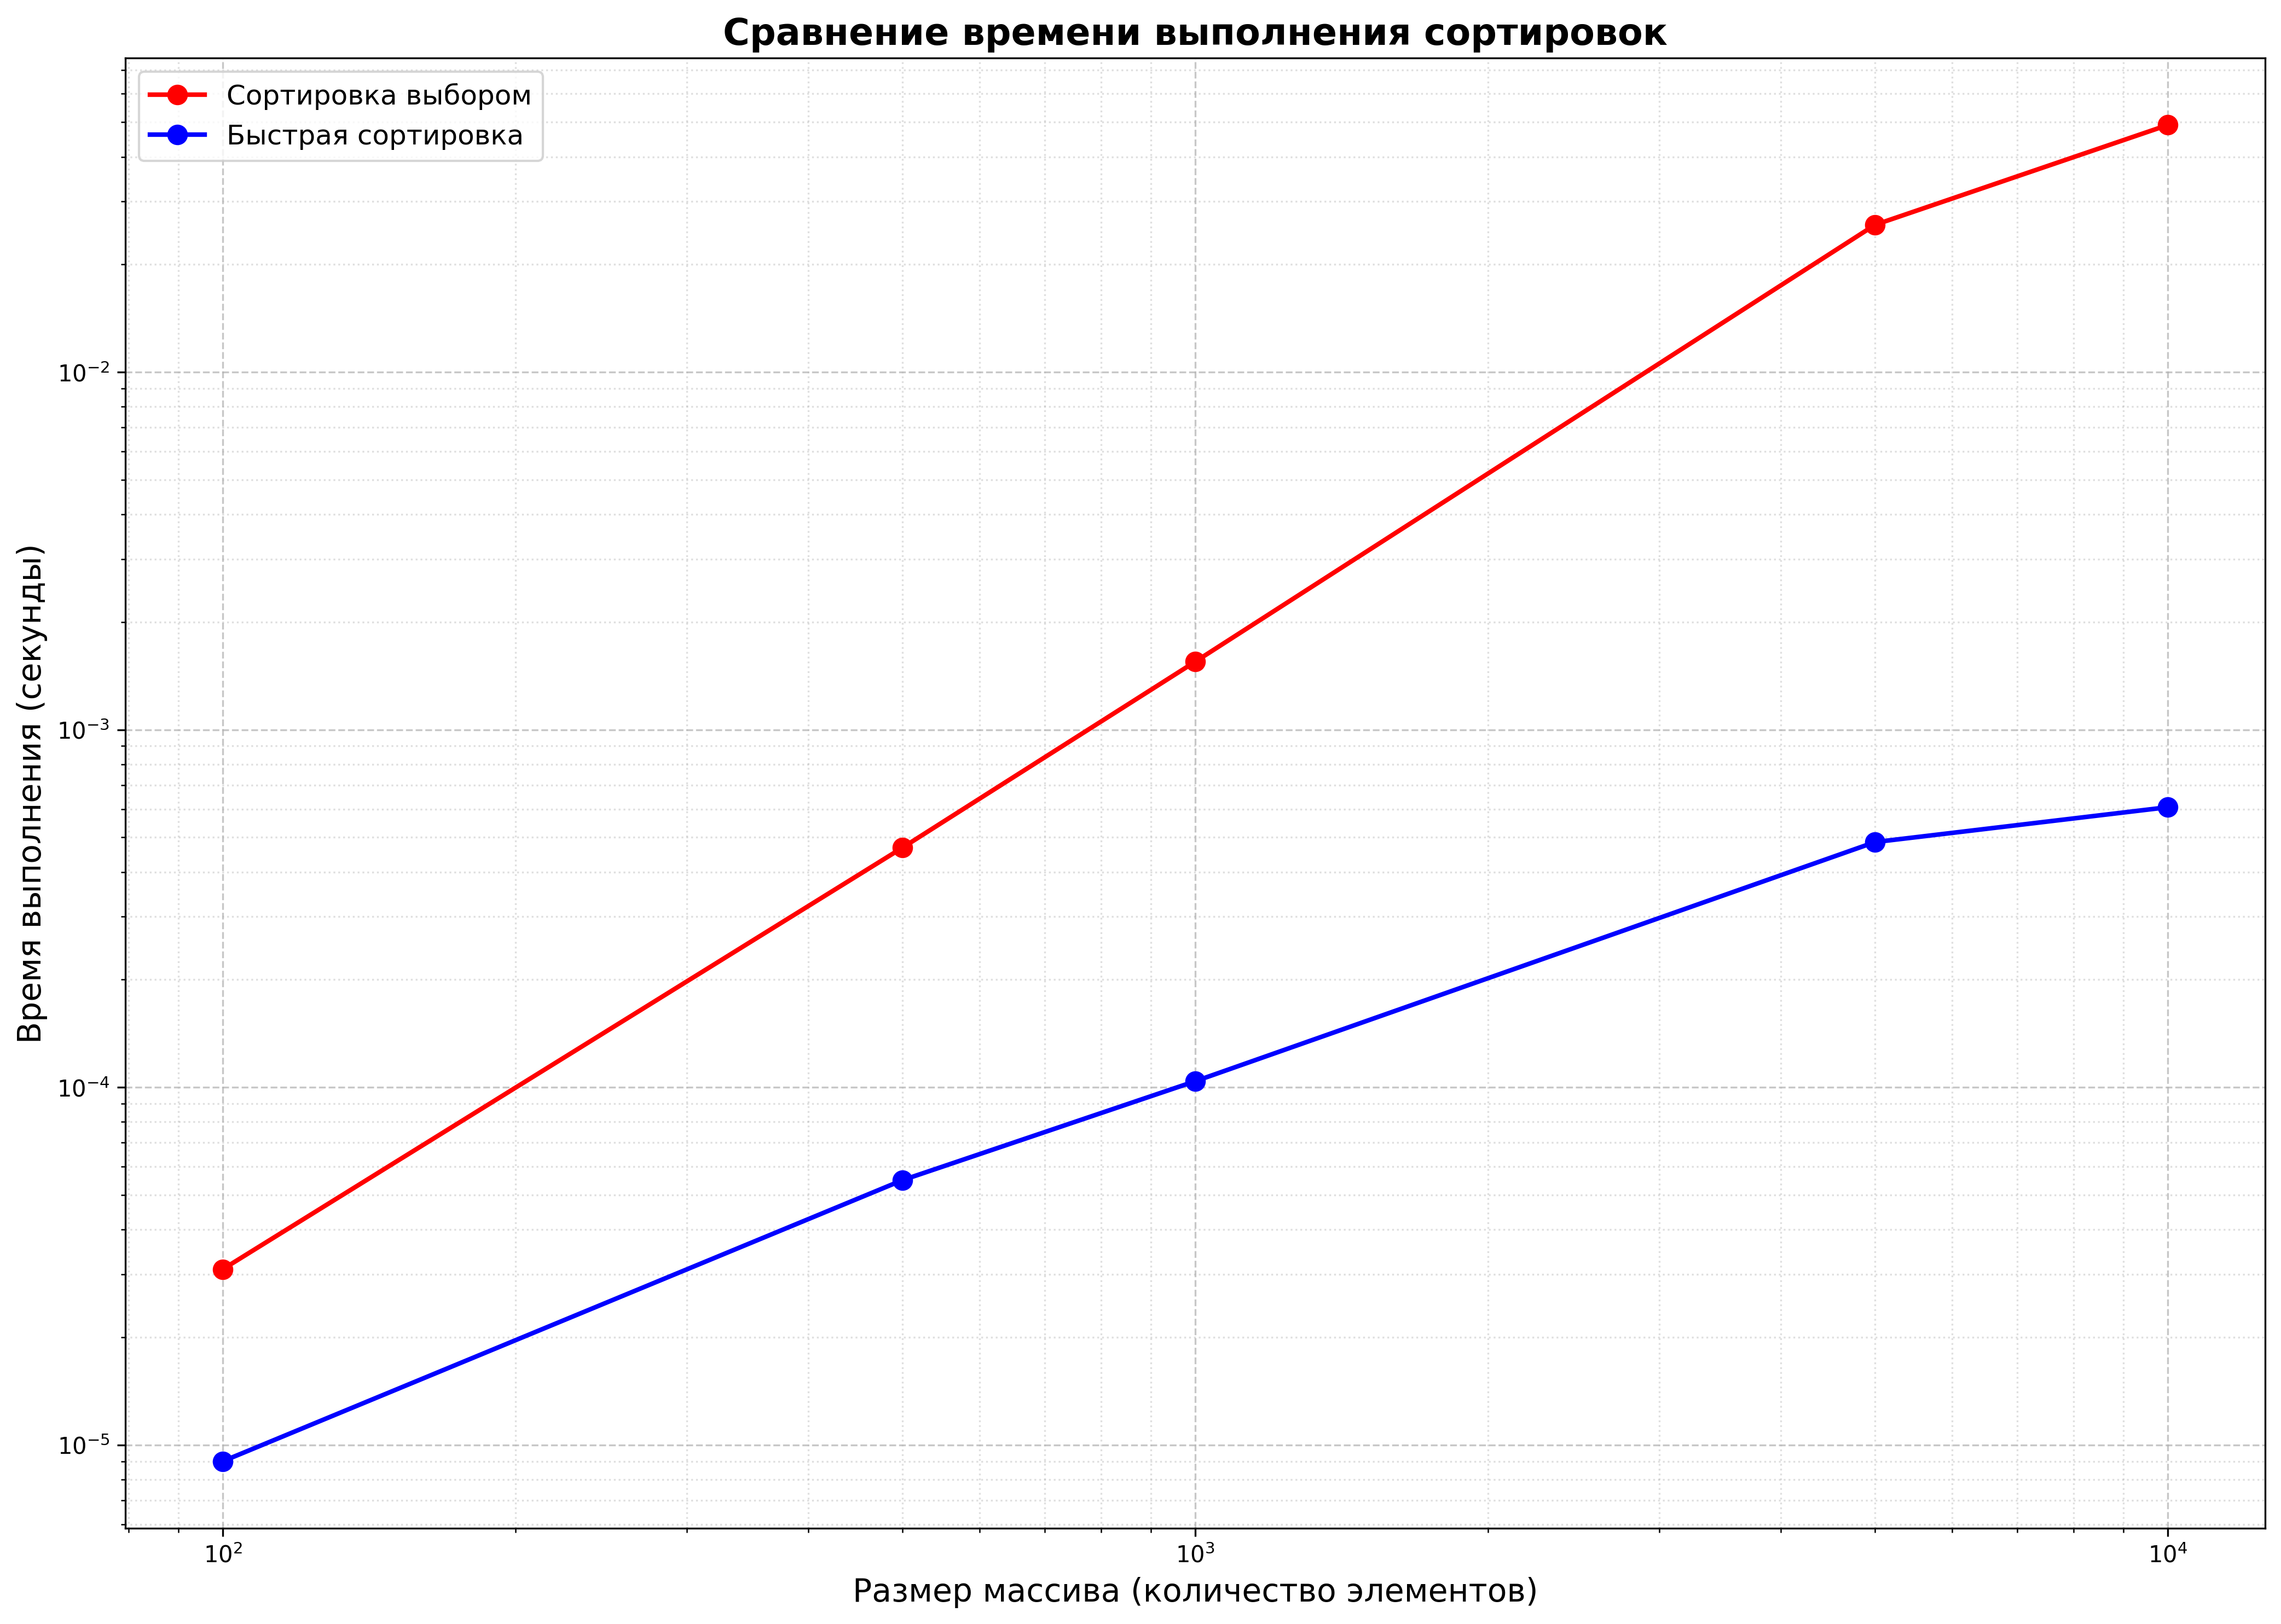

This figure's Python source:
import matplotlib.pyplot as plt

sizes = []
selection = []
quick = []

with open("results.txt", "r") as f:
    lines = f.readlines()
    for line in lines[1:]:  # пропускаем заголовок "Size Selection Quick"
        # Заменяем запятые на точки для корректного преобразования в float
        line = line.strip().replace(",", ".")
        parts = line.split()  # разделили на части
        
        if len(parts) >= 3:  # проверяем, что есть все три значения
            sizes.append(int(parts[0]))
            selection.append(float(parts[1]))
            quick.append(float(parts[2]))

# Выводим данные для проверки
print("Данные из файла:")
print("Размеры:", sizes)
print("Сортировка выбором:", selection)
print("Быстрая сортировка:", quick)

# Строим график - УВЕЛИЧИВАЕМ РАЗМЕР для избежания предупреждения
plt.figure(figsize=(14, 10))  # Увеличили с (12, 8) до (14, 10)

# График для сортировки выбором (красный)
plt.plot(sizes, selection, "ro-", linewidth=2, markersize=8, label="Сортировка выбором")

# График для быстрой сортировки (синий)
plt.plot(sizes, quick, "bo-", linewidth=2, markersize=8, label="Быстрая сортировка")

# Настройки графика
plt.title("Сравнение времени выполнения сортировок", fontsize=16, fontweight='bold')
plt.xlabel("Размер массива (количество элементов)", fontsize=14)
plt.ylabel("Время выполнения (секунды)", fontsize=14)

# Логарифмическая шкала по осям для лучшего отображения
plt.xscale('log')
plt.yscale('log')

# Легенда
plt.legend(fontsize=12, loc='upper left')

# Сетка
plt.grid(True, which="both", linestyle='--', alpha=0.7)
plt.grid(True, which="minor", linestyle=':', alpha=0.4)

# Подписи значений на графике - немного уменьшаем шрифт
#for i, (size, sel, q) in enumerate(zip(sizes, selection, quick)):
 #   plt.text(size, sel, f'{sel:.2f}s', fontsize=8, ha='right', va='bottom')
  #  plt.text(size, q, f'{q:.2f}s', fontsize=8, ha='right', va='top'

# Увеличиваем отступы и сохраняем график
plt.subplots_adjust(left=0.1, right=0.95, top=0.9, bottom=0.1)
plt.tight_layout()

plt.savefig("graph.png", dpi=300, bbox_inches='tight')

print("\n" + "="*60)
print("Сравнение методов сортировки:")
print("="*60)
print(f"{'Размер':<10} {'Выбором (с)':<15} {'Быстрая (с)':<15} {'Ускорение':<10}")
print("-"*60)

for size, sel, q in zip(sizes, selection, quick):
    speedup = sel / q if q > 0 else 0
    print(f"{size:<10} {sel:<15.2f} {q:<15.2f} {speedup:<10.1f}x")

print("\nГрафик сохранен как graph.png")
print("="*60)

# Показываем график
plt.show()
